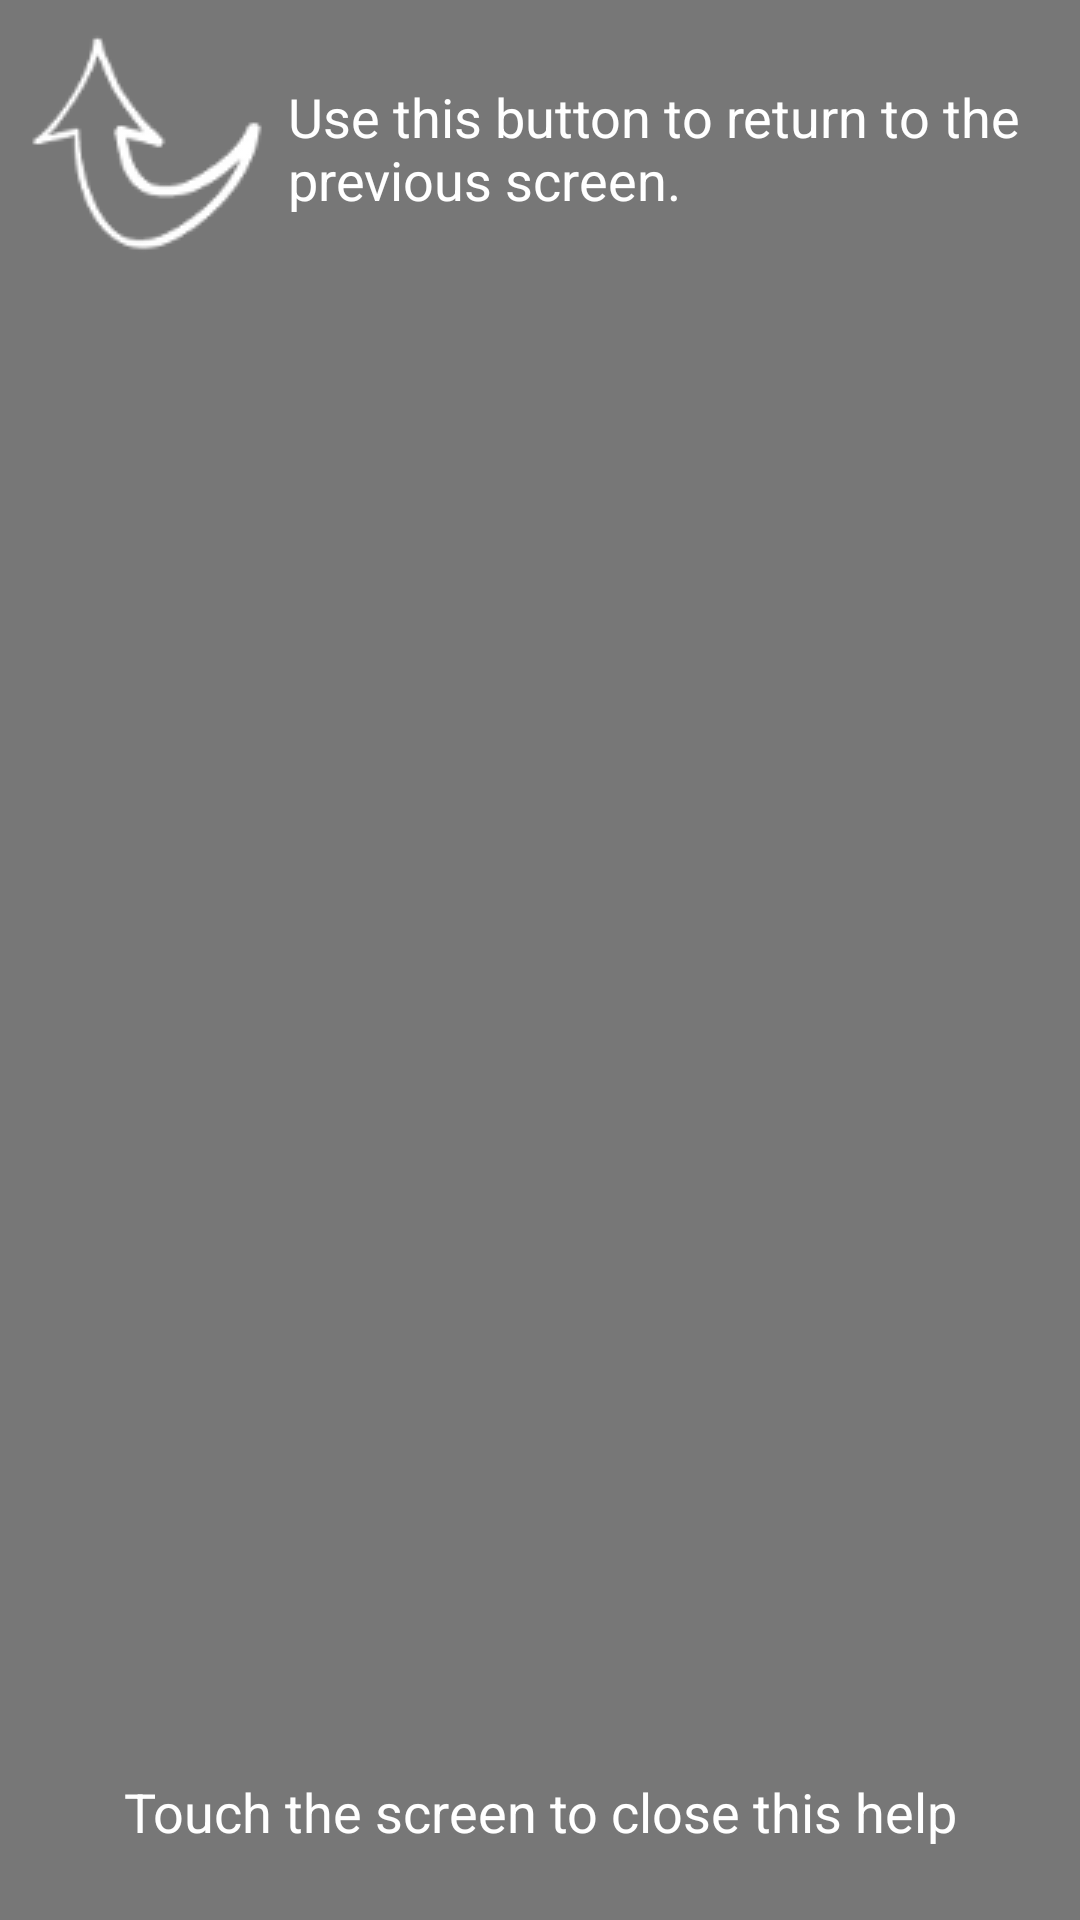

Reconstruct the res/layout file that produces this screen, plus the resources it refers to.
<!-- AndroidManifest.xml: application theme Theme.Votebartheme -->
<!-- res/layout/overlay_parent_button.xml -->
<?xml version="1.0" encoding="utf-8"?>
<RelativeLayout xmlns:android="http://schemas.android.com/apk/res/android"
    android:layout_width="match_parent"
    android:layout_height="match_parent"
    android:background="@color/background_overlay"
    android:orientation="vertical" >

    <ImageView
        android:id="@+id/imageView1"
        android:layout_width="wrap_content"
        android:layout_height="wrap_content"
        android:layout_marginLeft="0dp"
        android:layout_marginTop="0dp"
        android:contentDescription="@string/help"
        android:src="@drawable/arrow_up_right" />

    <TextView
        android:id="@+id/textView1"
        android:layout_width="wrap_content"
        android:layout_height="wrap_content"
        android:layout_alignBottom="@id/imageView1"
        android:layout_marginBottom="24dp"
        android:layout_marginRight="@dimen/activity_horizontal_margin"
        android:layout_toRightOf="@id/imageView1"
        android:text="@string/overlay_previous_screen"
        android:textAppearance="?android:attr/textAppearanceMedium"
        android:textColor="@android:color/white" />

    <TextView
        android:id="@+id/textView3"
        android:layout_width="match_parent"
        android:layout_height="wrap_content"
        android:layout_alignParentBottom="true"
        android:layout_marginBottom="24dp"
        android:gravity="center_vertical|center_horizontal"
        android:text="@string/overlay_close"
        android:textAppearance="?android:attr/textAppearanceMedium"
        android:textColor="@android:color/white" />

</RelativeLayout>
<!-- resources referenced by this layout -->
<resources>
  <color name="background_overlay">#88000000</color>
  <dimen name="activity_horizontal_margin">0dp</dimen>
  <string name="help">Help</string>
  <string name="overlay_close">Touch the screen to close this help</string>
  <string name="overlay_previous_screen">Use this button to return to the previous screen.</string>
  <style name="PopupMenu.Votebartheme" parent="@android:style/Widget.Holo.ListPopupWindow">
          <item name="android:popupBackground">@drawable/menu_dropdown_panel_votebartheme</item>	
      </style>
  <style name="DropDownListView.Votebartheme" parent="@android:style/Widget.Holo.ListView.DropDown">
          <item name="android:listSelector">@drawable/selectable_background_votebartheme</item>
      </style>
  <style name="ActionBarTabStyle.Votebartheme" parent="@android:style/Widget.Holo.ActionBar.TabView">
          <item name="android:background">@drawable/tab_indicator_ab_votebartheme</item>
      </style>
  <style name="ActionButton.CloseMode.Votebartheme" parent="@android:style/Widget.Holo.ActionButton.CloseMode">
          <item name="android:background">@drawable/btn_cab_done_votebartheme</item>
      </style>
  <style name="EditTextVoteTheme" parent="android:Widget.EditText">
  	  <item name="android:background">@drawable/edit_text_holo_light</item>
  	  <item name="android:textColor">#000000</item>
    </style>
  <style name="CheckBoxVoteTheme" parent="android:Widget.CompoundButton.CheckBox">
        <item name="android:button">@drawable/btn_check_holo_light</item>
    </style>
  <style name="RadioButtonVoteTheme" parent="android:Widget.CompoundButton.RadioButton">
        <item name="android:button">@drawable/btn_radio_holo_light</item>
    </style>
  <style name="ImageButtonVoteTheme" parent="android:Widget.ImageButton">
  	  <item name="android:background">@drawable/btn_default_holo_light</item>
    </style>
  <style name="SpinnerVoteTheme" parent="android:Widget.Spinner">
        <item name="android:background">@drawable/spinner_background_holo_light</item>
        <item name="android:dropDownSelector">@drawable/list_selector_holo_light</item>
    </style>
  <style name="SpinnerVoteTheme.DropDown">
        <item name="android:spinnerMode">dropdown</item>
    </style>
  <style name="SpinnerDropDownItemVoteTheme" parent="android:Widget.DropDownItem.Spinner">
        <item name="android:checkMark">@drawable/btn_radio_holo_light</item>
    </style>
  <style name="RatingBarVoteTheme" parent="android:Widget.RatingBar">
        <item name="android:progressDrawable">@drawable/ratingbar_full_holo_light</item>
        <item name="android:indeterminateDrawable">@drawable/ratingbar_full_holo_light</item>
    </style>
  <style name="ToggleVoteTheme" parent="android:Widget.Button.Toggle">
        <item name="android:background">@drawable/btn_toggle_holo_light</item>
        <item name="android:minHeight">48dip</item>
  	  <item name="android:textColor">#000000</item>
    </style>
  <style name="ListViewVoteTheme" parent="android:Widget.ListView">
        <item name="android:listSelector">@drawable/list_selector_holo_light</item>
    </style>
  <style name="ListViewVoteTheme.White" parent="android:Widget.ListView.White">
        <item name="android:listSelector">@drawable/list_selector_holo_light</item>
    </style>
  <style name="SpinnerItemVoteTheme" parent="android:TextAppearance.Widget.TextView.SpinnerItem">
        <item name="android:textColor">#000000</item>
    </style>
  <!-- drawable pressed_background_votebartheme (drawable) -->
  <?xml version="1.0" encoding="utf-8"?>
  <shape xmlns:android="http://schemas.android.com/apk/res/android" android:shape="rectangle">
      <solid android:color="@color/pressed_votebartheme" />
  </shape>
  <style name="ProgressBar.Votebartheme" parent="@android:style/Widget.Holo.ProgressBar.Horizontal">
          <item name="android:progressDrawable">@drawable/progress_horizontal_votebartheme</item>
      </style>
  <color name="pressed_votebartheme">#CCFF927E</color>
</resources>
